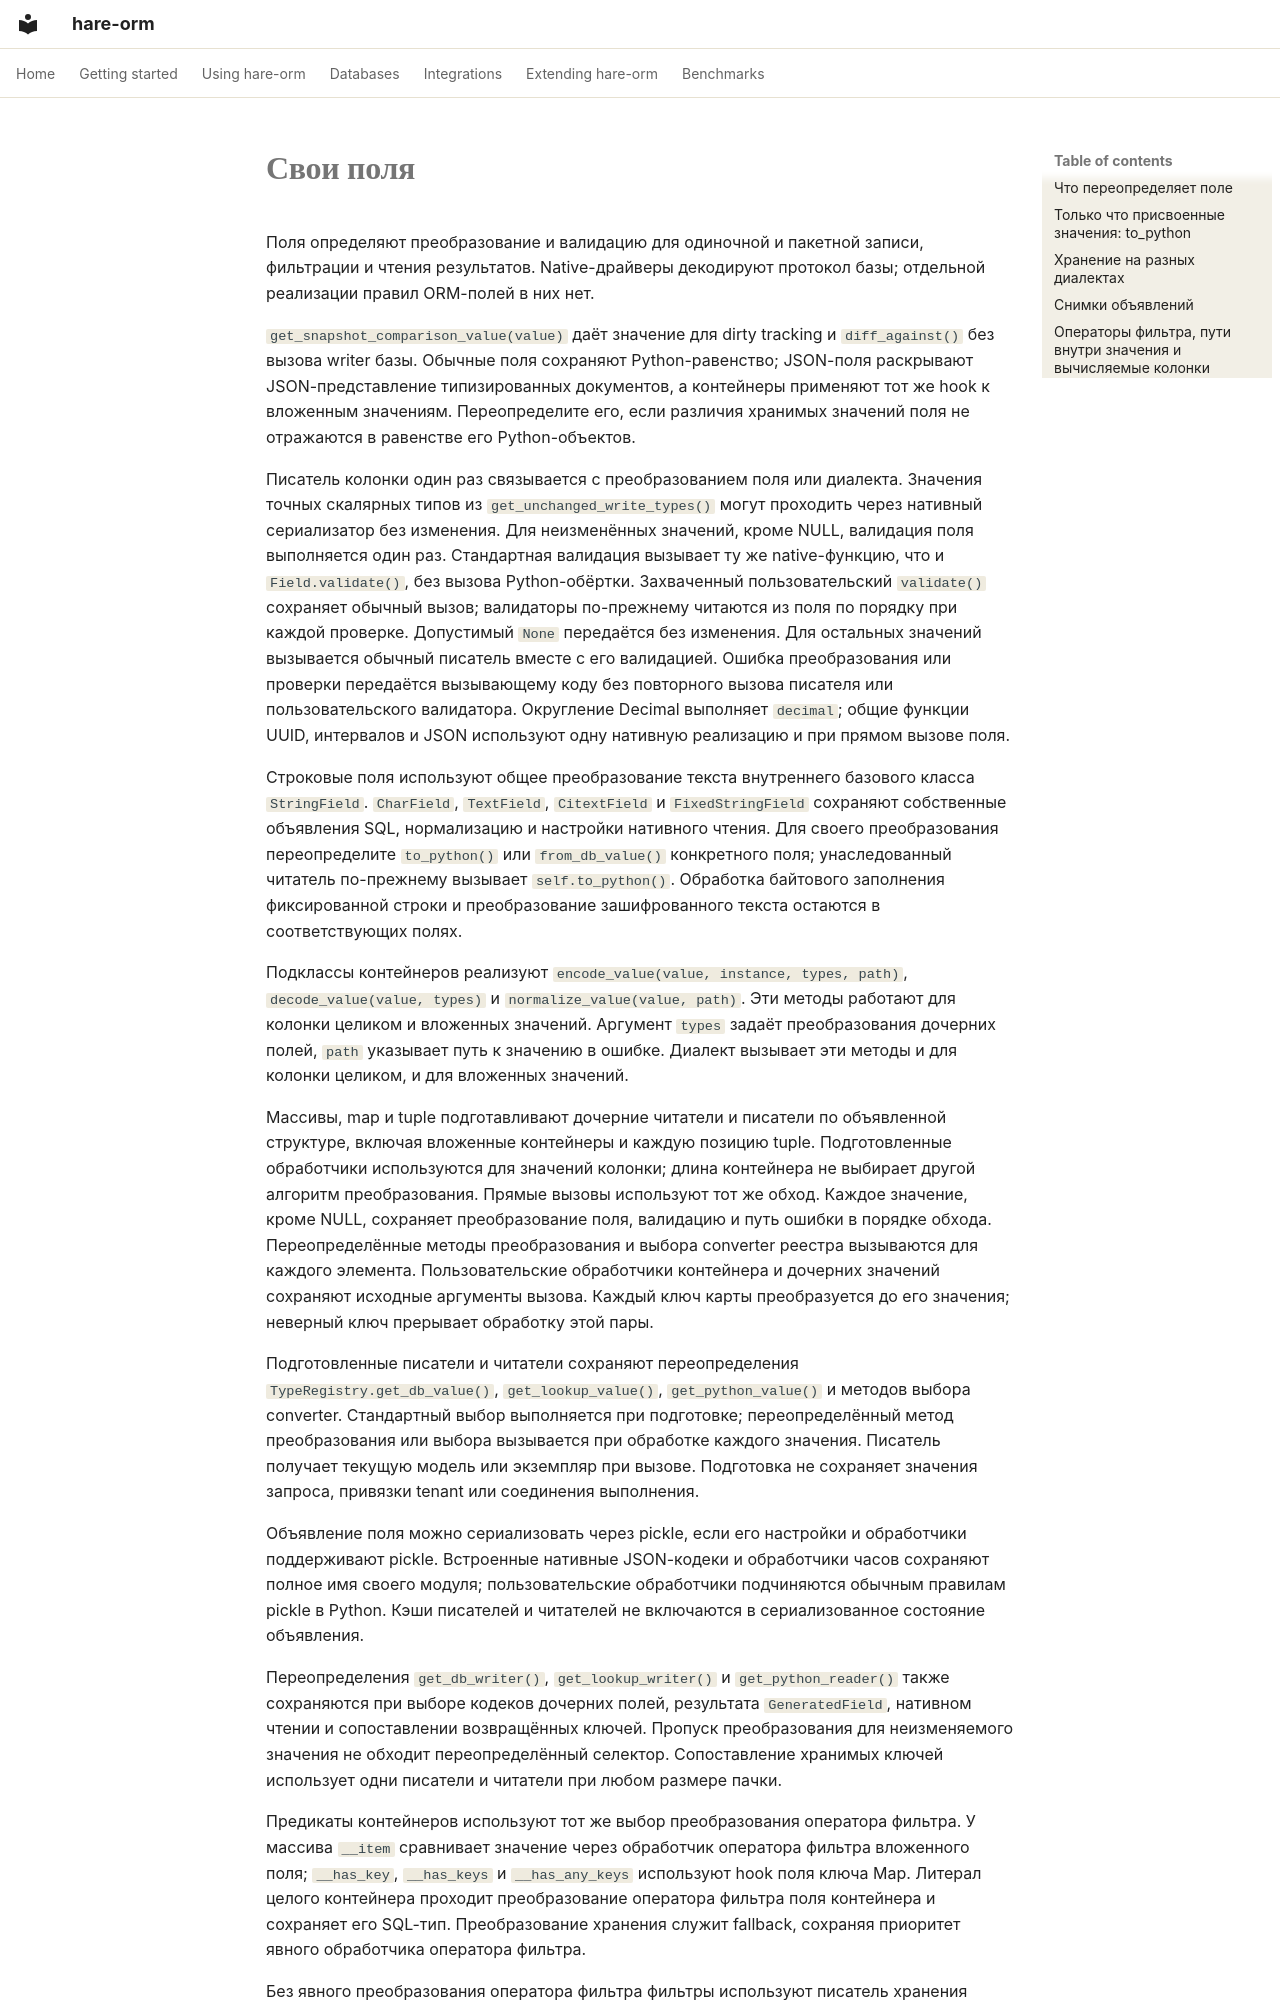

repository: hare-orm/hare-orm · page: extending/custom-fields.ru/index.html · generator: mkdocs

# Свои поля

Поля определяют преобразование и валидацию для одиночной и пакетной записи, фильтрации
и чтения результатов. Native-драйверы декодируют протокол базы; отдельной реализации
правил ORM-полей в них нет.

`get_snapshot_comparison_value(value)` даёт значение для dirty tracking и `diff_against()` без
вызова writer базы. Обычные поля сохраняют Python-равенство; JSON-поля раскрывают JSON-представление
типизированных документов, а контейнеры применяют тот же hook к вложенным значениям. Переопределите
его, если различия хранимых значений поля не отражаются в равенстве его Python-объектов.

Писатель колонки один раз связывается с преобразованием поля или диалекта. Значения точных
скалярных типов из `get_unchanged_write_types()` могут проходить через нативный сериализатор
без изменения. Для неизменённых значений, кроме NULL, валидация поля выполняется один раз.
Стандартная валидация вызывает ту же native-функцию, что и `Field.validate()`, без вызова
Python-обёртки. Захваченный пользовательский `validate()` сохраняет обычный вызов; валидаторы
по-прежнему читаются из поля по порядку при каждой проверке. Допустимый `None` передаётся без
изменения. Для остальных значений вызывается обычный писатель вместе с его валидацией. Ошибка
преобразования или проверки передаётся вызывающему коду без повторного вызова писателя или
пользовательского валидатора. Округление
Decimal выполняет `decimal`; общие функции UUID, интервалов и JSON используют одну нативную
реализацию и при прямом вызове поля.

Строковые поля используют общее преобразование текста внутреннего базового класса `StringField`.
`CharField`, `TextField`, `CitextField` и `FixedStringField` сохраняют собственные объявления SQL,
нормализацию и настройки нативного чтения. Для своего преобразования переопределите
`to_python()` или `from_db_value()` конкретного поля; унаследованный читатель по-прежнему
вызывает `self.to_python()`. Обработка байтового заполнения фиксированной строки
и преобразование зашифрованного текста остаются в соответствующих полях.

Подклассы контейнеров реализуют `encode_value(value, instance, types, path)`,
`decode_value(value, types)` и `normalize_value(value, path)`. Эти методы работают
для колонки целиком и вложенных значений. Аргумент `types` задаёт преобразования
дочерних полей, `path` указывает путь к значению в ошибке. Диалект вызывает эти
методы и для колонки целиком, и для вложенных значений.

Массивы, map и tuple подготавливают дочерние читатели и писатели по объявленной структуре,
включая вложенные контейнеры и каждую позицию tuple. Подготовленные обработчики используются
для значений колонки; длина контейнера не выбирает другой алгоритм преобразования. Прямые
вызовы используют тот же обход. Каждое значение, кроме NULL, сохраняет преобразование поля,
валидацию и путь ошибки в порядке обхода. Переопределённые методы преобразования и выбора
converter реестра вызываются для каждого элемента. Пользовательские обработчики контейнера
и дочерних значений сохраняют исходные аргументы вызова.
Каждый ключ карты преобразуется до его значения; неверный ключ прерывает обработку этой пары.

Подготовленные писатели и читатели сохраняют переопределения `TypeRegistry.get_db_value()`,
`get_lookup_value()`, `get_python_value()` и методов выбора converter. Стандартный выбор
выполняется при подготовке; переопределённый метод преобразования или выбора вызывается
при обработке каждого значения. Писатель получает текущую модель или экземпляр при вызове.
Подготовка не сохраняет значения запроса, привязки tenant или соединения выполнения.

Объявление поля можно сериализовать через pickle, если его настройки и обработчики поддерживают
pickle. Встроенные нативные JSON-кодеки и обработчики часов сохраняют полное имя своего модуля;
пользовательские обработчики подчиняются обычным правилам pickle в Python. Кэши
писателей и читателей не включаются в сериализованное состояние объявления.

Переопределения `get_db_writer()`, `get_lookup_writer()` и `get_python_reader()` также сохраняются
при выборе кодеков дочерних полей, результата `GeneratedField`, нативном чтении и сопоставлении
возвращённых ключей. Пропуск преобразования для неизменяемого значения не обходит переопределённый
селектор. Сопоставление хранимых ключей использует одни писатели и читатели при любом размере пачки.
